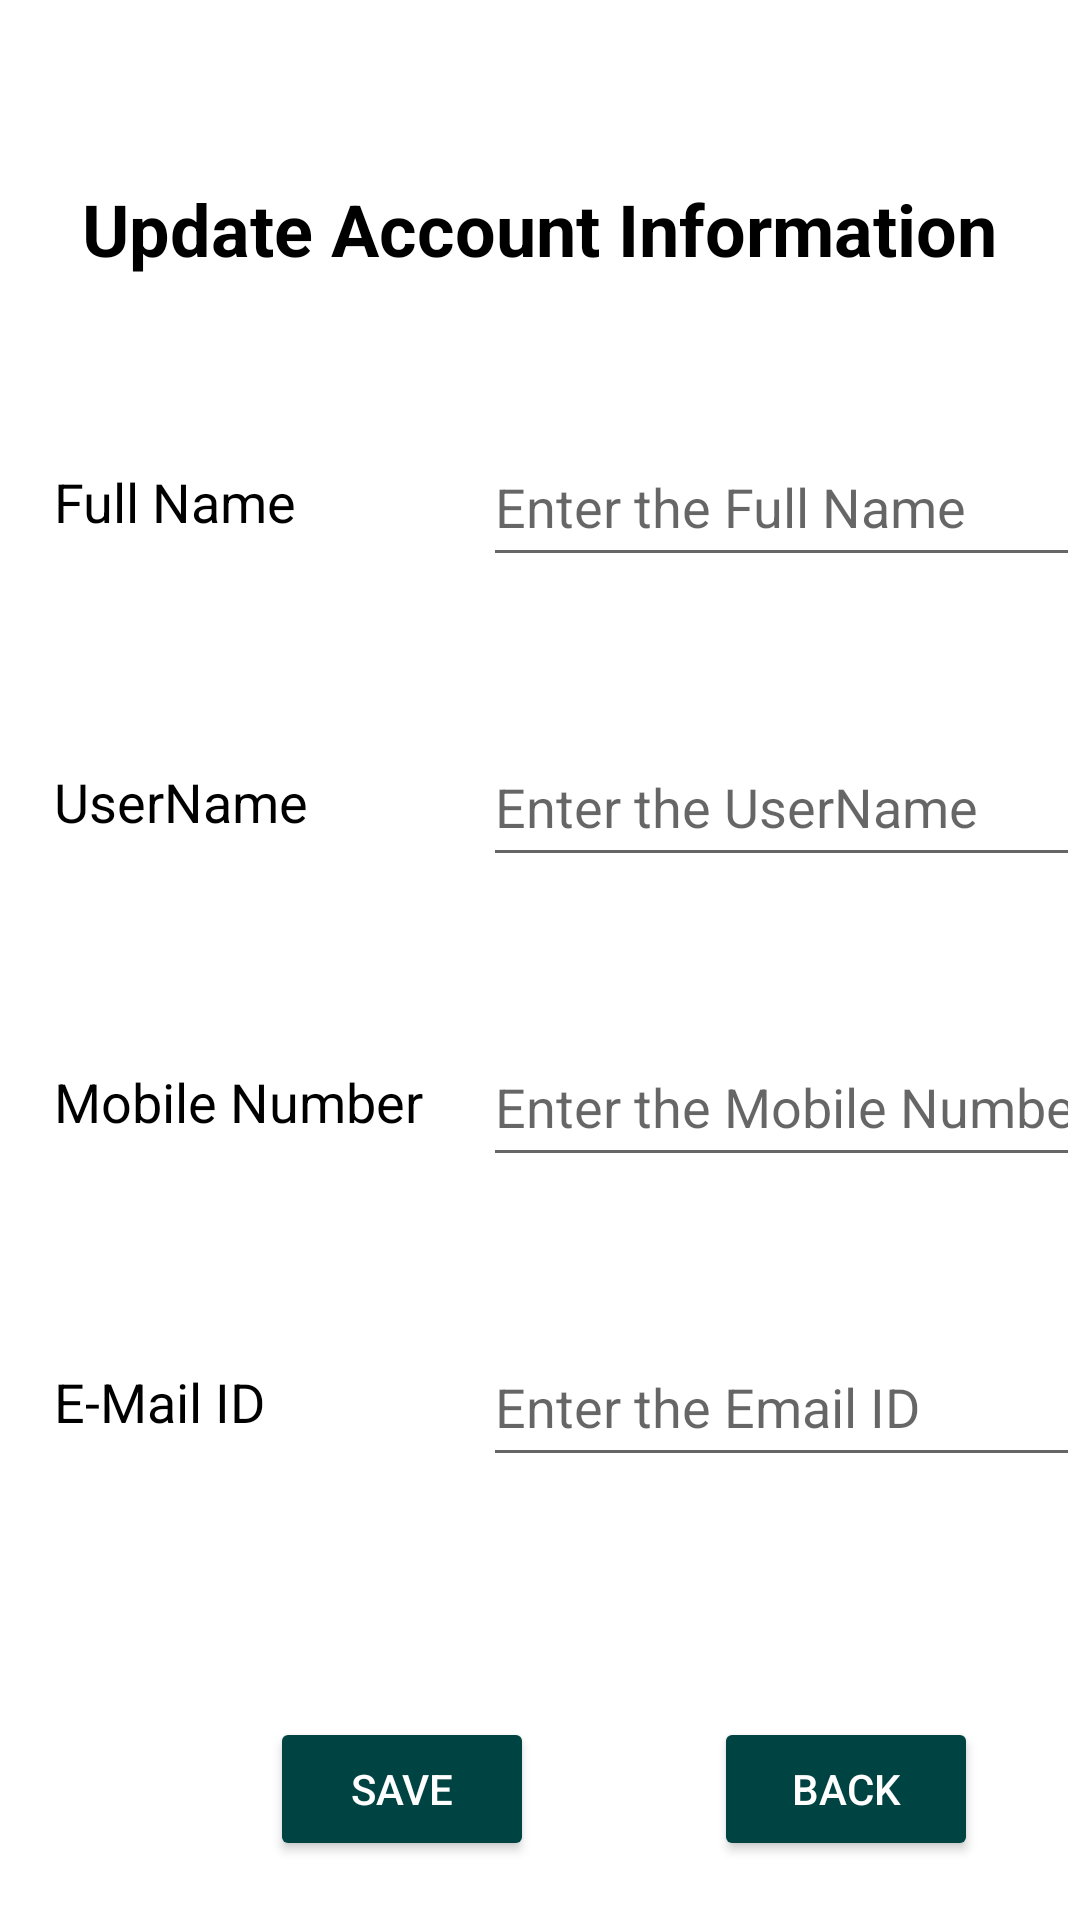

Reconstruct the res/layout file that produces this screen, plus the resources it refers to.
<!-- AndroidManifest.xml: application theme Theme.NexzApplicationToClose -->
<!-- res/layout/activity_account_edit.xml -->
<?xml version="1.0" encoding="utf-8"?>
<RelativeLayout xmlns:android="http://schemas.android.com/apk/res/android"
    xmlns:app="http://schemas.android.com/apk/res-auto"
    xmlns:tools="http://schemas.android.com/tools"
    android:layout_width="match_parent"
    android:layout_height="match_parent"
    tools:context=".AccountEdit">

    <TextView
        android:id="@+id/txtViewMobile"
        android:layout_width="125dp"
        android:layout_height="50dp"
        android:layout_marginTop="50dp"
        android:layout_marginStart="18dp"
        android:gravity="center_vertical"
        android:text="Mobile Number"
        android:textColor="@color/black"
        android:textSize="18sp"
        android:layout_below="@+id/txtViewUserName" />

    <EditText
        android:id="@+id/editTextMobile"
        android:layout_width="240dp"
        android:layout_height="50dp"
        android:layout_marginTop="50dp"
        android:layout_marginStart="18dp"
        android:gravity="center_vertical"
        android:hint="Enter the Mobile Number"
        android:inputType="text"
        android:layout_toRightOf="@+id/txtViewMobile"
        android:layout_below="@+id/editTextUserName"/>

    <TextView
        android:id="@+id/txtViewEmail"
        android:layout_width="125dp"
        android:layout_height="50dp"
        android:layout_marginStart="18dp"
        android:layout_marginTop="50dp"
        android:gravity="center_vertical"
        android:text="E-Mail ID"
        android:textColor="@color/black"
        android:textSize="18sp"
        android:layout_below="@+id/txtViewMobile" />

    <EditText
        android:id="@+id/editTextEmail"
        android:layout_width="240dp"
        android:layout_height="50dp"
        android:layout_marginTop="50dp"
        android:layout_marginStart="18dp"
        android:gravity="center_vertical"
        android:hint="Enter the Email ID"
        android:inputType="text"
        android:layout_toRightOf="@+id/txtViewEmail"
        android:layout_below="@id/editTextMobile"/>

    <TextView
        android:id="@+id/txtViewUserName"
        android:layout_width="125dp"
        android:layout_height="50dp"
        android:gravity="center_vertical"
        android:text="UserName"
        android:textColor="@color/black"
        android:textSize="18sp"
        android:layout_marginStart="18dp"
        android:layout_marginTop="50dp"
        android:layout_below="@+id/textViewName" />

    <EditText
        android:id="@+id/editTextUserName"
        android:layout_width="240dp"
        android:layout_height="50dp"
        android:layout_marginTop="50dp"
        android:layout_marginStart="18dp"
        android:gravity="center_vertical"
        android:hint="Enter the UserName"
        android:inputType="text"
        android:layout_toRightOf="@+id/txtViewUserName"
        android:layout_below="@+id/editTextName" />

    <TextView
        android:id="@+id/textViewName"
        android:layout_width="125dp"
        android:layout_height="50dp"
        android:layout_marginTop="50dp"
        android:layout_marginStart="18dp"
        android:gravity="center_vertical"
        android:text="Full Name"
        android:textColor="@color/black"
        android:textSize="18sp"
        android:layout_below="@+id/textViewUpdateAccount" />

    <EditText
        android:id="@+id/editTextName"
        android:layout_width="240dp"
        android:layout_height="50dp"
        android:layout_marginTop="50dp"
        android:layout_marginStart="18dp"
        android:gravity="center_vertical"
        android:inputType="text"
        android:layout_toRightOf="@+id/textViewName"
        android:layout_below="@+id/textViewUpdateAccount"
        android:hint="Enter the Full Name" />

    <TextView
        android:id="@+id/textViewUpdateAccount"
        android:layout_width="wrap_content"
        android:layout_height="wrap_content"
        android:gravity="center"
        android:layout_marginTop="60dp"
        android:layout_centerHorizontal="true"
        android:text="Update Account Information"
        android:textColor="@color/black"
        android:textSize="24sp"
        android:textStyle="bold" />

    <Button
        android:id="@+id/btnSave"
        android:layout_width="wrap_content"
        android:layout_height="wrap_content"
        android:layout_marginStart="90dp"
        android:layout_marginTop="80dp"
        android:text="Save"
        android:backgroundTint="@color/teal_900"
        android:textColor="@color/white"
        android:layout_below="@+id/txtViewEmail" />

    <Button
        android:id="@+id/btnBack"
        android:layout_width="wrap_content"
        android:layout_height="wrap_content"
        android:backgroundTint="@color/teal_900"
        android:textColor="@color/white"
        android:layout_marginStart="60dp"
        android:layout_marginTop="80dp"
        android:text="Back"
        android:layout_below="@+id/editTextEmail"
        android:layout_toRightOf="@+id/btnSave"/>
</RelativeLayout>
<!-- resources referenced by this layout -->
<resources>
  <color name="black">#FF000000</color>
  <color name="teal_900">#FF004343</color>
  <color name="white">#FFFFFFFF</color>
  <style name="Theme.NexzApplicationToClose" parent="Theme.MaterialComponents.DayNight.DarkActionBar">
          
          <item name="colorPrimary">@color/purple_500</item>
          <item name="colorPrimaryVariant">@color/purple_700</item>
          <item name="colorOnPrimary">@color/white</item>
          
          <item name="colorSecondary">@color/teal_200</item>
          <item name="colorSecondaryVariant">@color/teal_700</item>
          <item name="colorOnSecondary">@color/black</item>
          
          <item name="android:statusBarColor">?attr/colorPrimaryVariant</item>
          
      </style>
  <color name="purple_500">#FF6200EE</color>
  <color name="purple_700">#FF3700B3</color>
  <color name="teal_200">#FF03DAC5</color>
  <color name="teal_700">#FF018786</color>
</resources>
